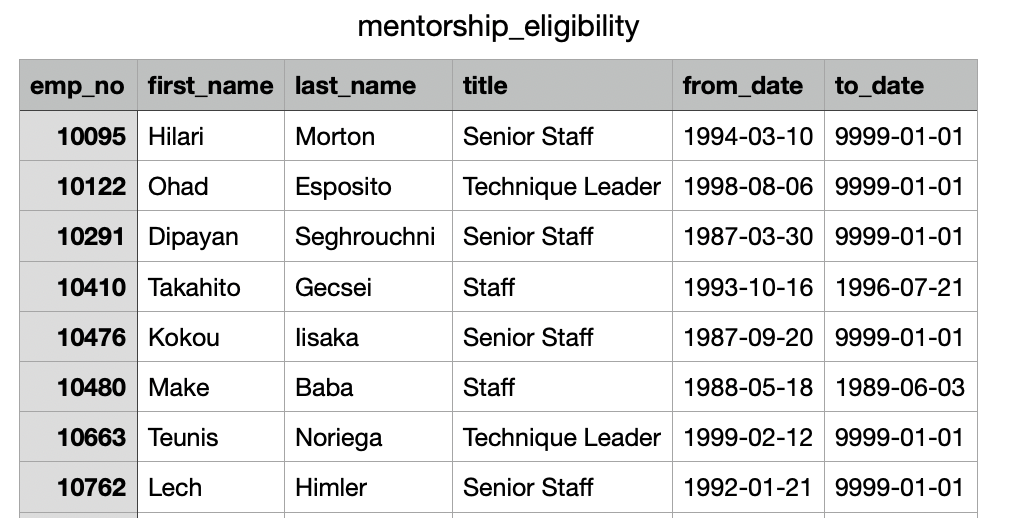

The data file committed next to this chart (first rows):
emp_no, first_name, last_name, title, from_date, to_date
10095, Hilari, Morton, Senior Staff, 1994-03-10, 9999-01-01
10122, Ohad, Esposito, Technique Leader, 1998-08-06, 9999-01-01
10291, Dipayan, Seghrouchni, Senior Staff, 1987-03-30, 9999-01-01
10410, Takahito, Gecsei, Staff, 1993-10-16, 1996-07-21
10476, Kokou, Iisaka, Senior Staff, 1987-09-20, 9999-01-01
10480, Make, Baba, Staff, 1988-05-18, 1989-06-03
10663, Teunis, Noriega, Technique Leader, 1999-02-12, 9999-01-01
10762, Lech, Himler, Senior Staff, 1992-01-21, 9999-01-01
10933, Juyoung, Seghrouchni, Senior Engineer, 1993-08-02, 9999-01-01
11015, Jeanna, Riesenhuber, Senior Staff, 1998-03-14, 2000-02-22
11126, Hideo, Daescu, Senior Staff, 1992-02-25, 2002-04-04
11157, Mario, Cochrane, Engineer, 1985-03-30, 1991-02-06
11432, Yongmao, Zwicker, Senior Engineer, 1987-10-19, 1997-09-13
12155, Keiichiro, Glinert, Senior Engineer, 1993-09-16, 9999-01-01
12408, Rasiah, Sudkamp, Senior Engineer, 1995-04-18, 9999-01-01
12643, Morrie, Schurmann, Staff, 1998-12-31, 9999-01-01
13499, Kazuhiko, Sidou, Technique Leader, 1991-09-01, 9999-01-01
13957, Angus, Chelton, Senior Engineer, 1986-04-18, 1987-02-02
14075, Denny, Tchuente, Engineer, 1991-05-30, 9999-01-01
14104, Sudhanshu, Demian, Senior Staff, 1994-07-23, 9999-01-01
14127, Magdalena, Cannard, Senior Engineer, 1994-04-22, 9999-01-01
14158, Caolyn, Setiz, Senior Staff, 1990-02-06, 9999-01-01
14476, Sastry, Marrevee, Engineer, 1999-09-25, 9999-01-01
14551, Richard, Sinitsyn, Senior Staff, 1993-06-27, 1993-09-16
14907, Nakhoon, Luga, Senior Staff, 1986-12-18, 9999-01-01
15050, Nikolaos, Kruskal, Senior Engineer, 1990-12-17, 9999-01-01
15058, Bouchung, Bugrara, Senior Staff, 1990-06-18, 9999-01-01
15376, Geoff, Soicher, Senior Staff, 1988-08-14, 2001-03-01
15413, Arvin, Rabejac, Senior Engineer, 1994-01-01, 9999-01-01
16461, Remmert, Schahn, Senior Staff, 1986-09-06, 9999-01-01
16528, Gaurav, Swick, Engineer, 1996-05-07, 9999-01-01
17013, Morris, Garigliano, Senior Staff, 1995-05-24, 9999-01-01
17206, Berry, DeMori, Senior Engineer, 1992-12-27, 9999-01-01
17369, Yaghout, Kenevan, Senior Engineer, 2000-09-15, 9999-01-01
17447, Zengping, Boreale, Staff, 1998-12-16, 9999-01-01
17618, Teiji, Picco, Staff, 1992-09-17, 1999-11-08
17731, Gennady, Roison, Engineer, 1989-12-06, 9999-01-01
17799, Gro, Gini, Engineer, 1997-09-28, 2001-07-11
17970, Filipp, Carrere, Technique Leader, 1989-01-09, 9999-01-01
17988, Mabhin, Calkin, Senior Engineer, 1989-11-30, 9999-01-01
18021, Adil, Matzke, Senior Engineer, 1987-05-08, 9999-01-01
18187, Denis, Falster, Staff, 1998-12-21, 1999-06-03
18424, Filipp, Rousseau, Senior Engineer, 1995-06-07, 9999-01-01
18583, Stafford, Honglei, Staff, 1998-08-16, 9999-01-01
18617, Surveyors, Crouzet, Senior Staff, 1989-04-24, 9999-01-01
18810, Taiji, Jarecki, Senior Engineer, 1991-06-27, 9999-01-01
19236, Elzbieta, Morris, Senior Engineer, 1988-07-12, 9999-01-01
19350, Satoru, Yoshizawa, Senior Staff, 1994-03-27, 9999-01-01
19803, Ziva, Kowalchuk, Senior Engineer, 1987-06-13, 9999-01-01
20100, Utz, Heuter, Senior Staff, 1986-06-15, 9999-01-01
20128, Kazunori, Peak, Senior Staff, 1999-08-13, 9999-01-01
20129, Rafael, Skafidas, Senior Engineer, 1991-03-28, 9999-01-01
20248, Vidar, Demri, Staff, 1999-12-31, 9999-01-01
20313, Candida, Benveniste, Engineer, 1999-01-20, 9999-01-01
20500, Christoph, Trystram, Senior Staff, 1993-10-15, 9999-01-01
20712, Valeri, Escriba, Engineer, 1994-04-09, 1998-05-02
20720, Heejo, Brodie, Senior Staff, 1996-12-27, 1997-05-17
20885, Otmar, Rothenberg, Senior Engineer, 1989-03-14, 9999-01-01
21181, Jianhui, Cangellaris, Engineer, 1991-10-06, 9999-01-01
21188, Piyush, Danecki, Engineer, 2000-01-08, 9999-01-01
... 1,880 more rows
